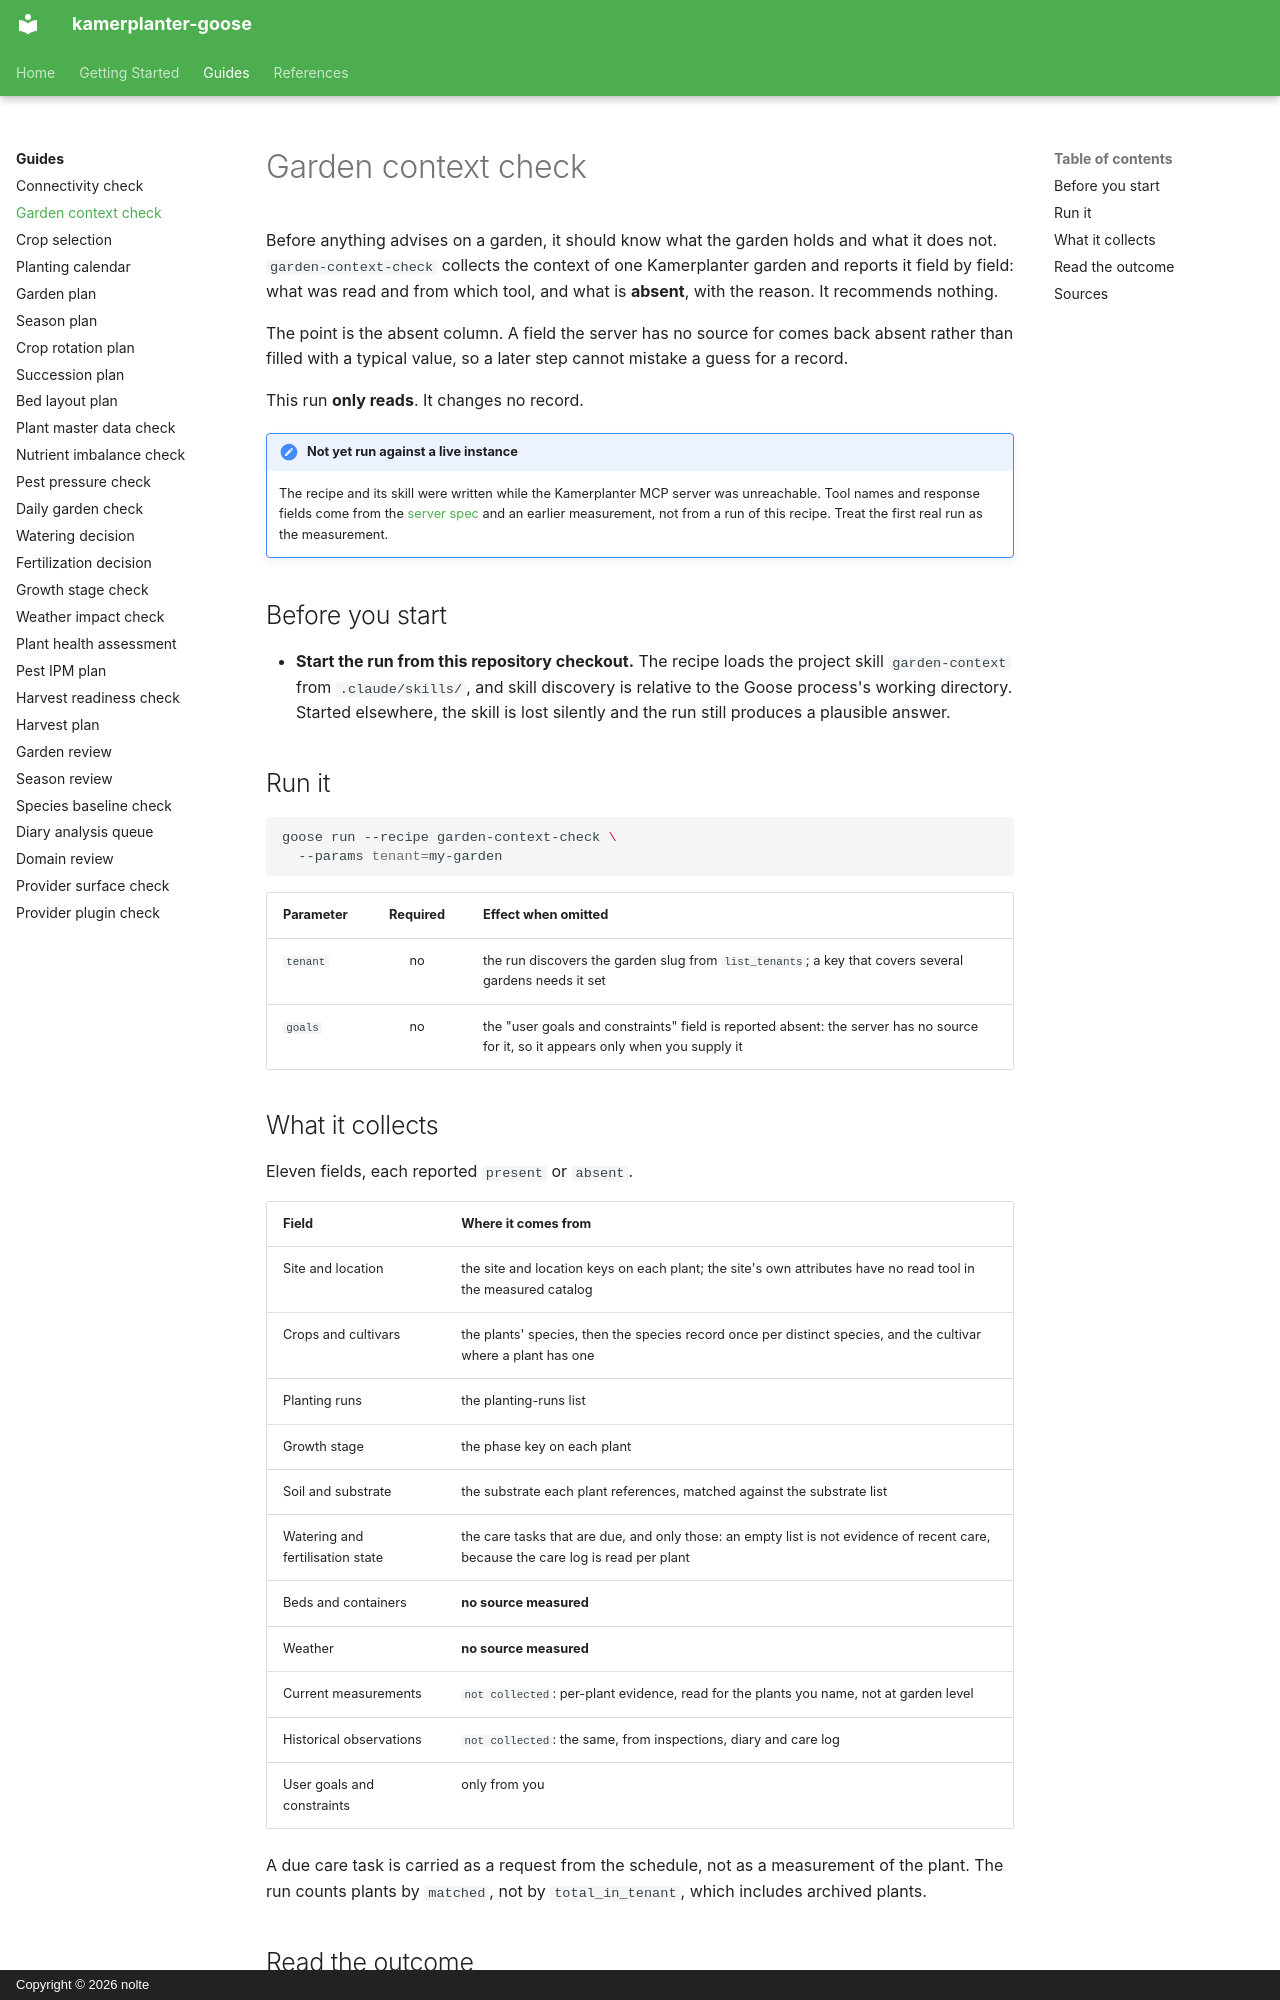

repository: nolte/kamerplanter-goose · page: en/guides/garden-context-check/index.html · generator: mkdocs · copyright: Copyright © 2026 nolte

---
title: Garden context check
audience: [plant-owner, recipe-author]
content_mode: how-to
track: user-docs
last_updated: 2026-10-13
---

# Garden context check

Before anything advises on a garden, it should know what the garden holds and what it does not. `garden-context-check` collects the context of one Kamerplanter garden and reports it field by field: what was read and from which tool, and what is **absent**, with the reason. It recommends nothing.

The point is the absent column. A field the server has no source for comes back absent rather than filled with a typical value, so a later step cannot mistake a guess for a record.

This run **only reads**. It changes no record.

!!! note "Not yet run against a live instance"
    The recipe and its skill were written while the Kamerplanter MCP server was unreachable. Tool names and response fields come from the [server spec](https://github.com/nolte/kamerplanter-goose/blob/develop/spec/mcp/kamerplanter-mcp-server/en.md) and an earlier measurement, not from a run of this recipe. Treat the first real run as the measurement.

## Before you start

- **Start the run from this repository checkout.** The recipe loads the project skill `garden-context` from `.claude/skills/`, and skill discovery is relative to the Goose process's working directory. Started elsewhere, the skill is lost silently and the run still produces a plausible answer.

## Run it

```sh
goose run --recipe garden-context-check \
  --params tenant=my-garden
```

| Parameter | Required | Effect when omitted |
|-----------|:--------:|---------------------|
| `tenant` | no | the run discovers the garden slug from `list_tenants`; a key that covers several gardens needs it set |
| `goals` | no | the "user goals and constraints" field is reported absent: the server has no source for it, so it appears only when you supply it |

## What it collects

Eleven fields, each reported `present` or `absent`.

| Field | Where it comes from |
|-------|---------------------|
| Site and location | the site and location keys on each plant; the site's own attributes have no read tool in the measured catalog |
| Crops and cultivars | the plants' species, then the species record once per distinct species, and the cultivar where a plant has one |
| Planting runs | the planting-runs list |
| Growth stage | the phase key on each plant |
| Soil and substrate | the substrate each plant references, matched against the substrate list |
| Watering and fertilisation state | the care tasks that are due, and only those: an empty list is not evidence of recent care, because the care log is read per plant |
| Beds and containers | **no source measured** |
| Weather | **no source measured** |
| Current measurements | `not collected`: per-plant evidence, read for the plants you name, not at garden level |
| Historical observations | `not collected`: the same, from inspections, diary and care log |
| User goals and constraints | only from you |

A due care task is carried as a request from the schedule, not as a measurement of the plant. The run counts plants by `matched`, not by `total_in_tenant`, which includes archived plants.
